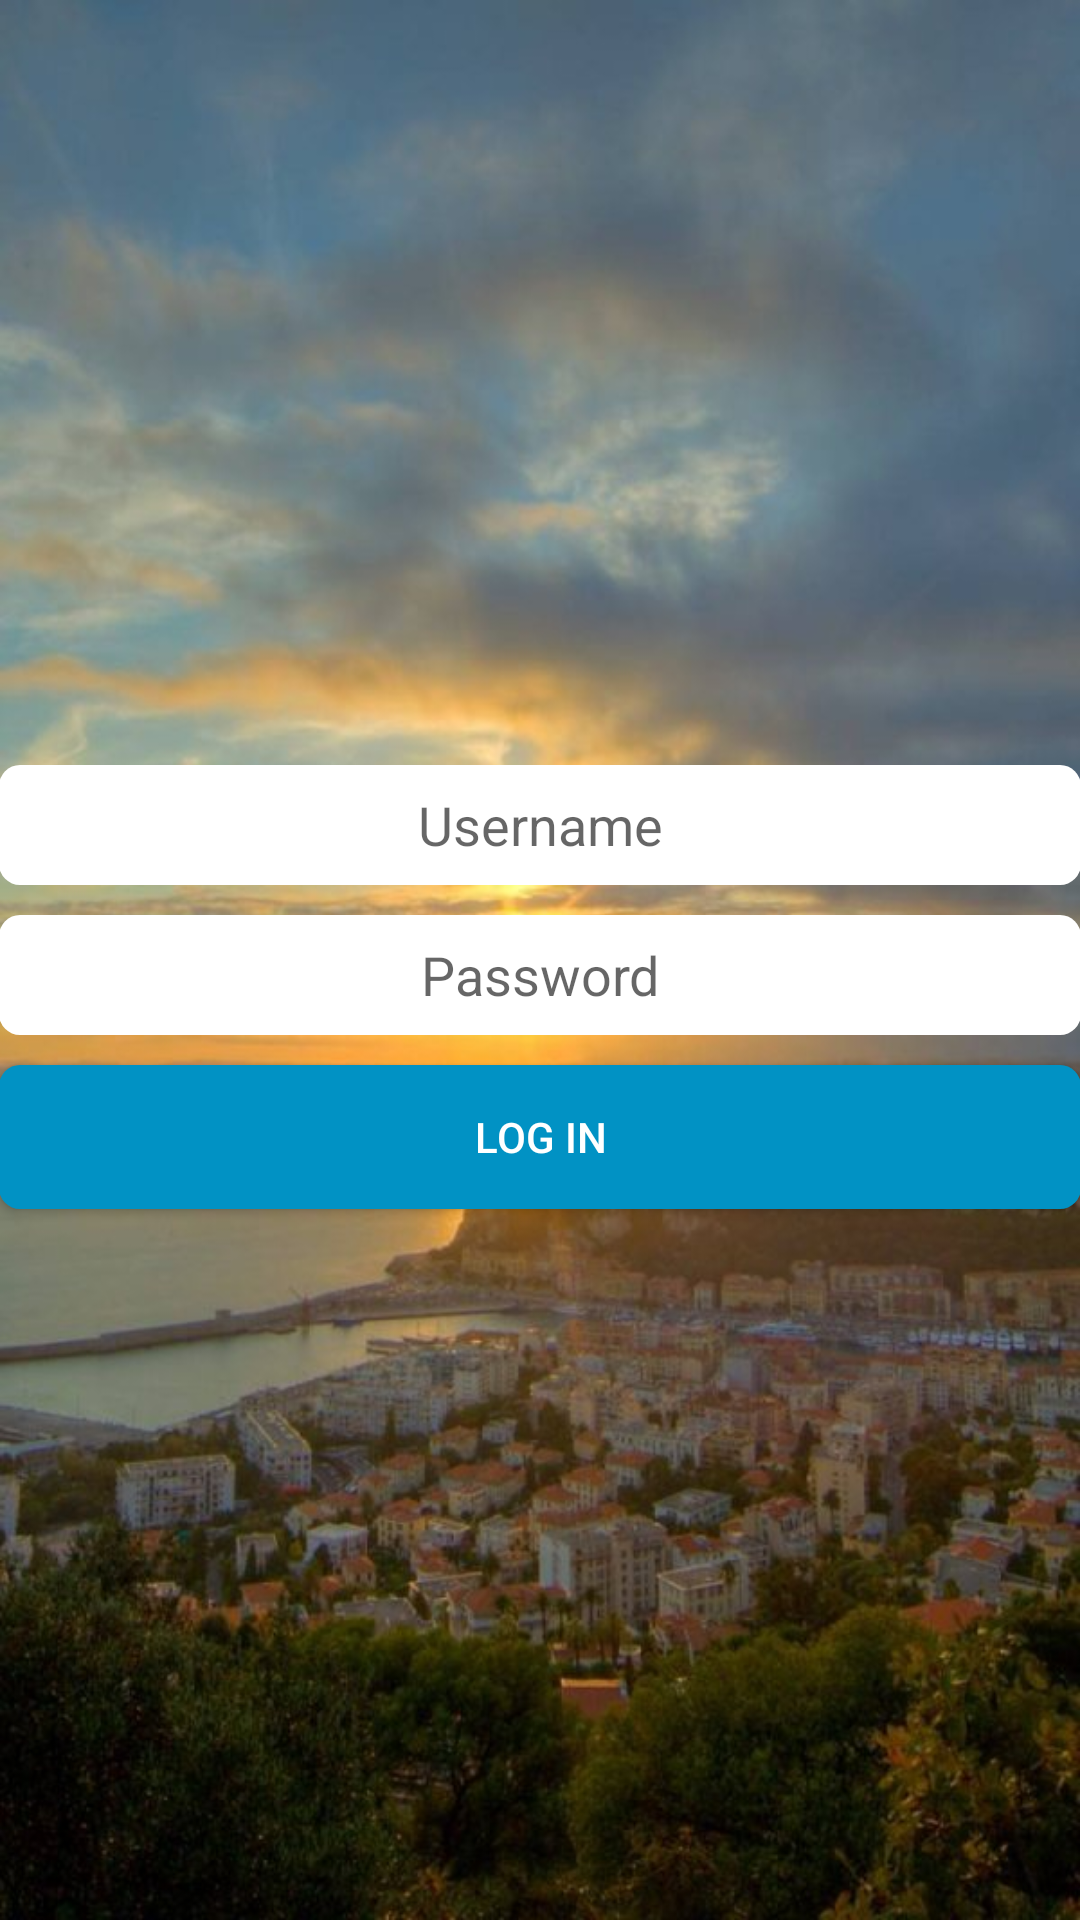

Produce the Android XML layout that renders to this screen, including the resource entries it uses.
<!-- AndroidManifest.xml: application theme AppTheme -->
<!-- res/layout/activity_main.xml -->
<LinearLayout xmlns:android="http://schemas.android.com/apk/res/android"
    xmlns:tools="http://schemas.android.com/tools" android:layout_width="match_parent"
    android:layout_height="match_parent" android:paddingLeft="@dimen/activity_horizontal_margin"
    android:paddingRight="@dimen/activity_horizontal_margin"
    android:paddingTop="@dimen/activity_vertical_margin"
    android:paddingBottom="@dimen/activity_vertical_margin" tools:context=".MainActivity"
    android:orientation="vertical"
    android:layout_centerVertical="true"
    android:gravity="center"
    android:background="@drawable/back"
    >


    <EditText
        android:layout_marginTop="@dimen/abc_text_size_medium_material"
        android:maxLength="20"
        android:layout_width="match_parent"
        android:layout_height="40dp"
        android:textColor="#000000"
        android:textColorHighlight="#000000"
        android:background="@drawable/edittext"
        android:id="@+id/username"
        android:singleLine="true"
        android:gravity="center"
        android:hint="@string/username"/>


    <EditText
        android:layout_marginTop="10dp"
        android:layout_width="match_parent"
        android:layout_height="40dp"
        android:textColor="#000000"
        android:inputType="textPassword"
        android:background="@drawable/edittext"
        android:id="@+id/password"
        android:gravity="center"
        android:hint="@string/password"/>

    <Button
        android:layout_marginTop="10dp"
        android:layout_width="match_parent"
        android:layout_height="wrap_content"
        android:textColor="#fff"
        android:text="@string/login"
        android:hint="@string/click_to_login"
        android:id="@+id/login"
        android:background="@drawable/button"
        />
</LinearLayout>
<!-- resources referenced by this layout -->
<resources>
  <!-- drawable back: jpg bitmap (drawable, 77059 bytes) -->
  <!-- drawable button (drawable) -->
  <?xml version="1.0" encoding="utf-8"?>
  <shape xmlns:android="http://schemas.android.com/apk/res/android">
      <solid android:color="#0192C4"/>
      <corners android:radius="7dp"/>
  </shape>
  <!-- drawable edittext (drawable) -->
  <?xml version="1.0" encoding="utf-8"?>
  <shape xmlns:android="http://schemas.android.com/apk/res/android">
  
      <solid android:color="#fff"/>
      <corners android:radius="7dp"/>
  
  </shape>
  <string name="click_to_login">Click to Login</string>
  <string name="login">Log In</string>
  <string name="password">Password</string>
  <string name="username">Username</string>
  <style name="AppTheme" parent="Theme.AppCompat.Light.DarkActionBar">
          
      </style>
</resources>
